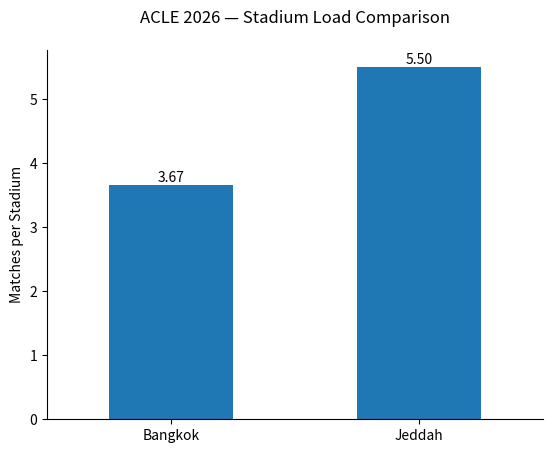

Recreate this plot in Python.
# ACLE 2026 — Bangkok What-If vs Jeddah Reality
# Idea & analysis: Wansaidon

import pandas as pd
import matplotlib.pyplot as plt

# Create the comparison data
data = {
    'City': ['Bangkok', 'Jeddah'],
    'Type': ['What-If', 'Reality'],
    'Matches': [11, 11],
    'Stadiums': [3, 2]
}

df = pd.DataFrame(data)

# Calculate average matches per stadium
df['Matches_per_Stadium'] = df['Matches'] / df['Stadiums']

# Display the dataframe
print(df)

# Sort from lower to higher stadium load
df = df.sort_values(by='Matches_per_Stadium')

# Plot the comparison
ax = df.plot(
    x='City',
    y='Matches_per_Stadium',
    kind='bar',
    rot=0,
    legend=False,
    xlabel='',
    ylabel='Matches per Stadium'
)

ax.set_title('ACLE 2026 — Stadium Load Comparison', y=1.05)
ax.bar_label(ax.containers[0], fmt='%.2f')

# Remove extra chart borders
ax.spines[['top', 'right']].set_visible(False)

plt.show()
